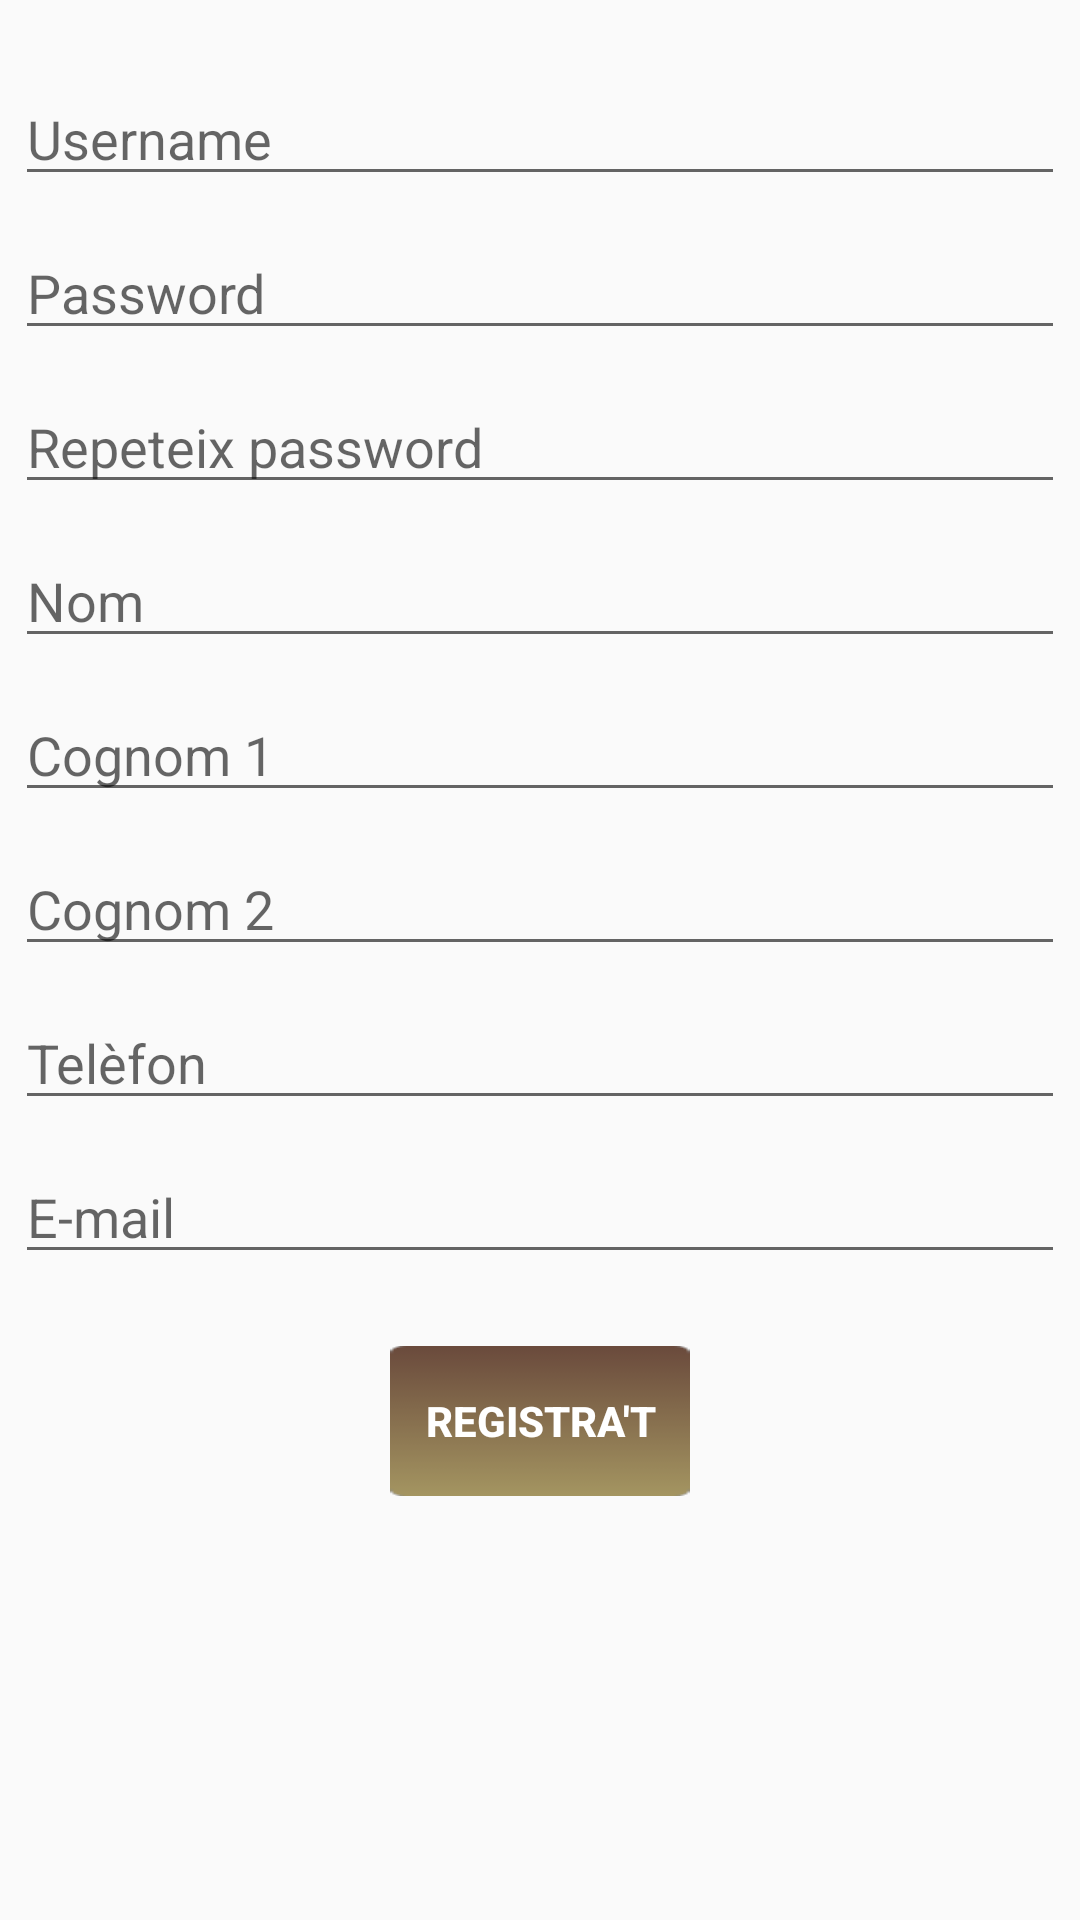

Android layout source for this screen:
<!-- AndroidManifest.xml: application theme AppTheme -->
<!-- res/layout/activity_registre_particular.xml -->
<?xml version="1.0" encoding="utf-8"?>
<ScrollView xmlns:android="http://schemas.android.com/apk/res/android"
    xmlns:app="http://schemas.android.com/apk/res-auto"
    xmlns:tools="http://schemas.android.com/tools"
    android:layout_width="match_parent"
    android:layout_height="match_parent"
    android:orientation="vertical"
    tools:context="com.example.ausias.intercibus.RegistreParticular">

    <LinearLayout
        android:layout_width="match_parent"
        android:layout_height="match_parent"
        android:orientation="vertical">

        <TextView
            android:layout_width="match_parent"
            android:layout_height="wrap_content"
            android:layout_weight="1" />

        <EditText
            android:id="@+id/etUsername"
            android:layout_width="match_parent"
            android:layout_height="wrap_content"
            android:layout_margin="5dp"
            android:ems="10"
            android:hint="@string/username"
            android:inputType="textPersonName" />

        <EditText
            android:id="@+id/etPassword"
            android:layout_width="match_parent"
            android:layout_height="wrap_content"
            android:layout_margin="5dp"
            android:ems="10"
            android:hint="@string/password"
            android:inputType="textPassword" />

        <EditText
            android:id="@+id/etPassword2"
            android:layout_width="match_parent"
            android:layout_height="wrap_content"
            android:layout_margin="5dp"
            android:ems="10"
            android:hint="@string/password2"
            android:inputType="textPassword" />

        <EditText
            android:id="@+id/etNom"
            android:layout_width="match_parent"
            android:layout_height="wrap_content"
            android:layout_margin="5dp"
            android:ems="10"
            android:hint="@string/nom"
            android:inputType="textPersonName" />

        <EditText
            android:id="@+id/etCognom1"
            android:layout_width="match_parent"
            android:layout_height="wrap_content"
            android:layout_margin="5dp"
            android:ems="10"
            android:hint="@string/cognom_1"
            android:inputType="textPersonName" />

        <EditText
            android:id="@+id/etCognom2"
            android:layout_width="match_parent"
            android:layout_height="wrap_content"
            android:layout_margin="5dp"
            android:ems="10"
            android:hint="@string/cognom_2"
            android:inputType="textPersonName" />

        <EditText
            android:id="@+id/etTelefon"
            android:layout_width="match_parent"
            android:layout_height="wrap_content"
            android:layout_margin="5dp"
            android:ems="10"
            android:hint="@string/tel_fon"
            android:inputType="phone" />

        <EditText
            android:id="@+id/etMail"
            android:layout_width="match_parent"
            android:layout_height="wrap_content"
            android:layout_margin="5dp"
            android:ems="10"
            android:hint="@string/e_mail"
            android:inputType="textEmailAddress" />

        <TextView
            android:layout_width="match_parent"
            android:layout_height="wrap_content"
            android:layout_weight="1" />

        <LinearLayout
            android:layout_width="match_parent"
            android:layout_height="wrap_content"
            android:layout_gravity="center_vertical|center_horizontal|center"
            android:layout_weight="1"
            android:gravity="center_vertical|center_horizontal|center"
            android:orientation="horizontal">

            <Button
                android:id="@+id/butRegistrar"
                android:layout_width="wrap_content"
                android:layout_height="50dp"
                android:background="@drawable/boto_marro"
                android:onClick="registrarParticular"
                android:text="@string/registra_t"
                android:textColor="@color/white"
                android:textStyle="bold" />
        </LinearLayout>

        <TextView
            android:layout_width="match_parent"
            android:layout_height="wrap_content"
            android:layout_weight="1" />

    </LinearLayout>

</ScrollView>
<!-- resources referenced by this layout -->
<resources>
  <color name="white">#ffffff</color>
  <!-- drawable boto_marro (drawable) -->
  <?xml version="1.0" encoding="utf-8"?>
  <selector xmlns:android="http://schemas.android.com/apk/res/android">
      
      
      
      <item android:state_pressed="true" android:drawable="@drawable/boto_marro_pressed" />
      <item android:state_focused="true" android:drawable="@drawable/boto_marro_normal" />
      <item android:drawable="@drawable/boto_marro_normal" />
  </selector>
  <string name="cognom_1">Cognom 1</string>
  <string name="cognom_2">Cognom 2</string>
  <string name="e_mail">E-mail</string>
  <string name="nom">Nom</string>
  <string name="password">Password</string>
  <string name="password2">Repeteix password</string>
  <string name="registra_t">Registra\'t</string>
  <string name="tel_fon">Telèfon</string>
  <string name="username">Username</string>
  <style name="AppTheme" parent="Theme.AppCompat.Light.DarkActionBar">
          
          <item name="colorPrimary">@color/colorPrimary</item>
          <item name="colorPrimaryDark">@color/colorPrimaryDark</item>
          <item name="colorAccent">@android:color/holo_orange_light</item>
      </style>
  <!-- drawable boto_marro_pressed: png bitmap (drawable, 702 bytes) -->
  <!-- drawable boto_marro_normal: png bitmap (drawable, 683 bytes) -->
  <color name="colorPrimary">#795548</color>
  <color name="colorPrimaryDark">#5D4037</color>
</resources>
